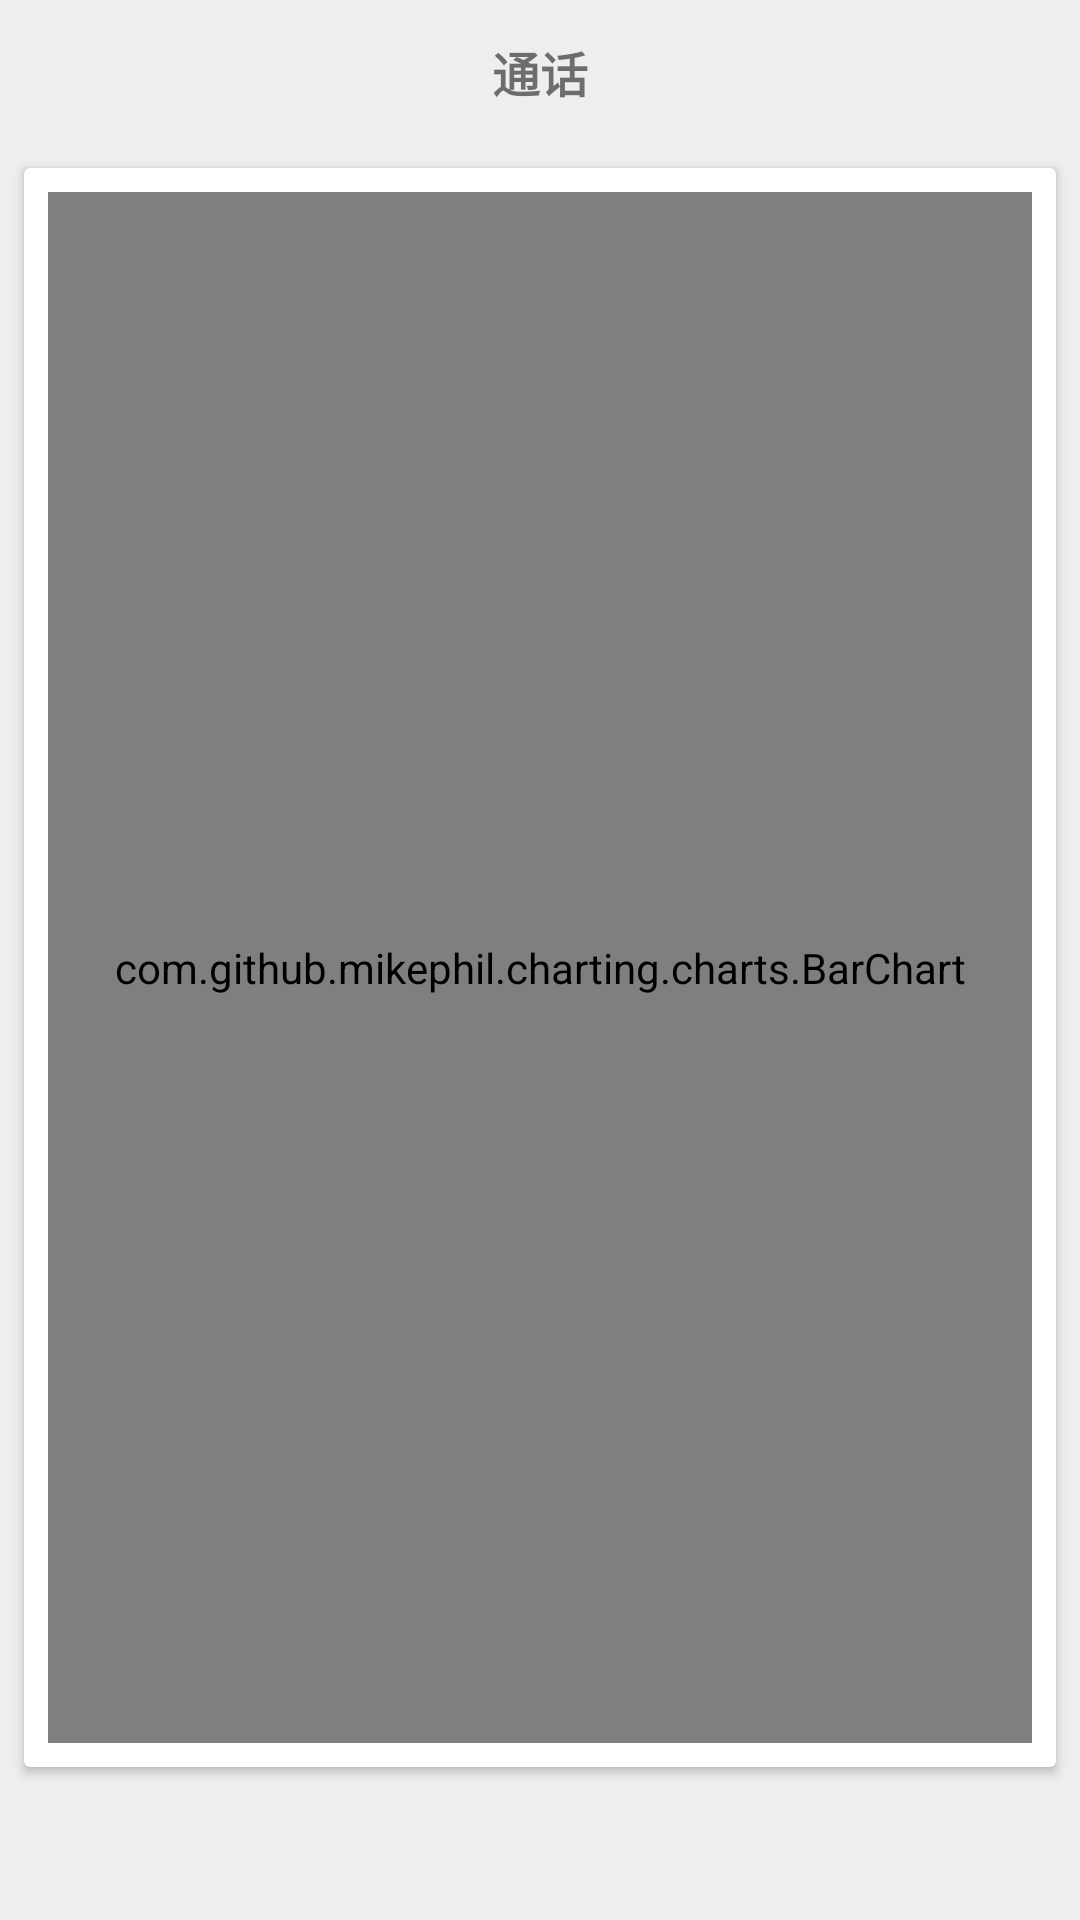

Android layout source for this screen:
<!-- AndroidManifest.xml: application theme AppTheme -->
<!-- res/layout/activity_call_show_cart.xml -->
<?xml version="1.0" encoding="utf-8"?>
<LinearLayout xmlns:android="http://schemas.android.com/apk/res/android"
              style="@style/CommonLinearLayoutStyle1">

    
    <TextView
            android:id="@+id/tv_title"
            android:layout_width="match_parent" android:layout_height="48dp"
            android:textSize="16sp"
            android:textStyle="bold"
            android:text="通话"
            android:gravity="center"/>
    <android.support.v7.widget.CardView
            style="@style/CommonCardViewStyle">

        <com.github.mikephil.charting.charts.BarChart
                android:id="@+id/chart1"
                style="@style/CommonChartStyle"/>

    </android.support.v7.widget.CardView>

    <include layout="@layout/common_two_seekbar"
    android:visibility="gone"/>

    <TextView
            android:layout_width="match_parent"
              android:layout_height="wrap_content"
            android:padding="12dp"
              android:gravity="center"
    android:text=""/>

</LinearLayout>
<!-- res/layout/common_two_seekbar.xml (included above) -->
<?xml version="1.0" encoding="utf-8"?>
<LinearLayout xmlns:android="http://schemas.android.com/apk/res/android"
              android:layout_width="match_parent"
              android:layout_height="wrap_content"
              android:orientation="vertical">

    <LinearLayout
            android:layout_width="match_parent"
            android:layout_height="wrap_content"
            android:layout_marginBottom="4dp"
            android:layout_marginEnd="16dp"
            android:layout_marginStart="16dp"
            android:layout_marginTop="8dp"
            android:gravity="center"
            android:orientation="horizontal">

        <SeekBar
                android:id="@+id/seekBar1"
                android:layout_width="0dp"
                android:layout_height="wrap_content"
                android:layout_margin="8dp"
                android:layout_weight="1"
                android:max="1500"/>


        <TextView
                android:id="@+id/tvXMax"
                android:layout_width="48dp"
                android:layout_height="wrap_content"
                android:layout_margin="8dp"
                android:gravity="end"
                android:text="500"
                android:textAppearance="?android:attr/textAppearanceMedium"/>

    </LinearLayout>

    <LinearLayout
            android:layout_width="match_parent"
            android:layout_height="wrap_content"
            android:layout_marginBottom="8dp"
            android:layout_marginEnd="16dp"
            android:layout_marginStart="16dp"
            android:layout_marginTop="4dp"
            android:orientation="horizontal">

        <SeekBar
                android:id="@+id/seekBar2"
                android:layout_width="0dp"
                android:layout_height="wrap_content"
                android:layout_margin="8dp"
                android:layout_weight="1"
                android:max="150"/>

        <TextView
                android:id="@+id/tvYMax"
                android:layout_width="48dp"
                android:layout_height="wrap_content"
                android:layout_margin="8dp"
                android:gravity="end"
                android:text="500"
                android:textAppearance="?android:attr/textAppearanceMedium"/>

    </LinearLayout>

</LinearLayout>
<!-- resources referenced by this layout -->
<resources>
  <style name="CommonCardViewStyle">
          <item name="android:layout_width">match_parent</item>
          <item name="android:layout_height">0dp</item>
          <item name="android:layout_weight">1</item>
          <item name="android:layout_margin">8dp</item>
          <item name="android:elevation">2dp</item>
      </style>
  <style name="CommonChartStyle">
          <item name="android:layout_width">match_parent</item>
          <item name="android:layout_height">match_parent</item>
          <item name="android:layout_margin">8dp</item>
          <item name="android:background">@color/white</item>
      </style>
  <style name="CommonLinearLayoutStyle1">
          <item name="android:layout_width">match_parent</item>
          <item name="android:layout_height">match_parent</item>
          <item name="android:background">@color/grey_200</item>
          <item name="android:orientation">vertical</item>
      </style>
  <style name="AppTheme" parent="Theme.AppCompat.Light.NoActionBar">
          
          <item name="colorPrimary">@color/colorPrimary</item>
          <item name="colorPrimaryDark">@color/colorPrimaryDark</item>
          <item name="colorAccent">@color/colorAccent</item>
      </style>
  <color name="white">#ffffff</color>
  <color name="grey_200">#EEEEEE</color>
  <color name="colorPrimary">#008577</color>
  <color name="colorPrimaryDark">#00574B</color>
  <color name="colorAccent">#D81B60</color>
</resources>
